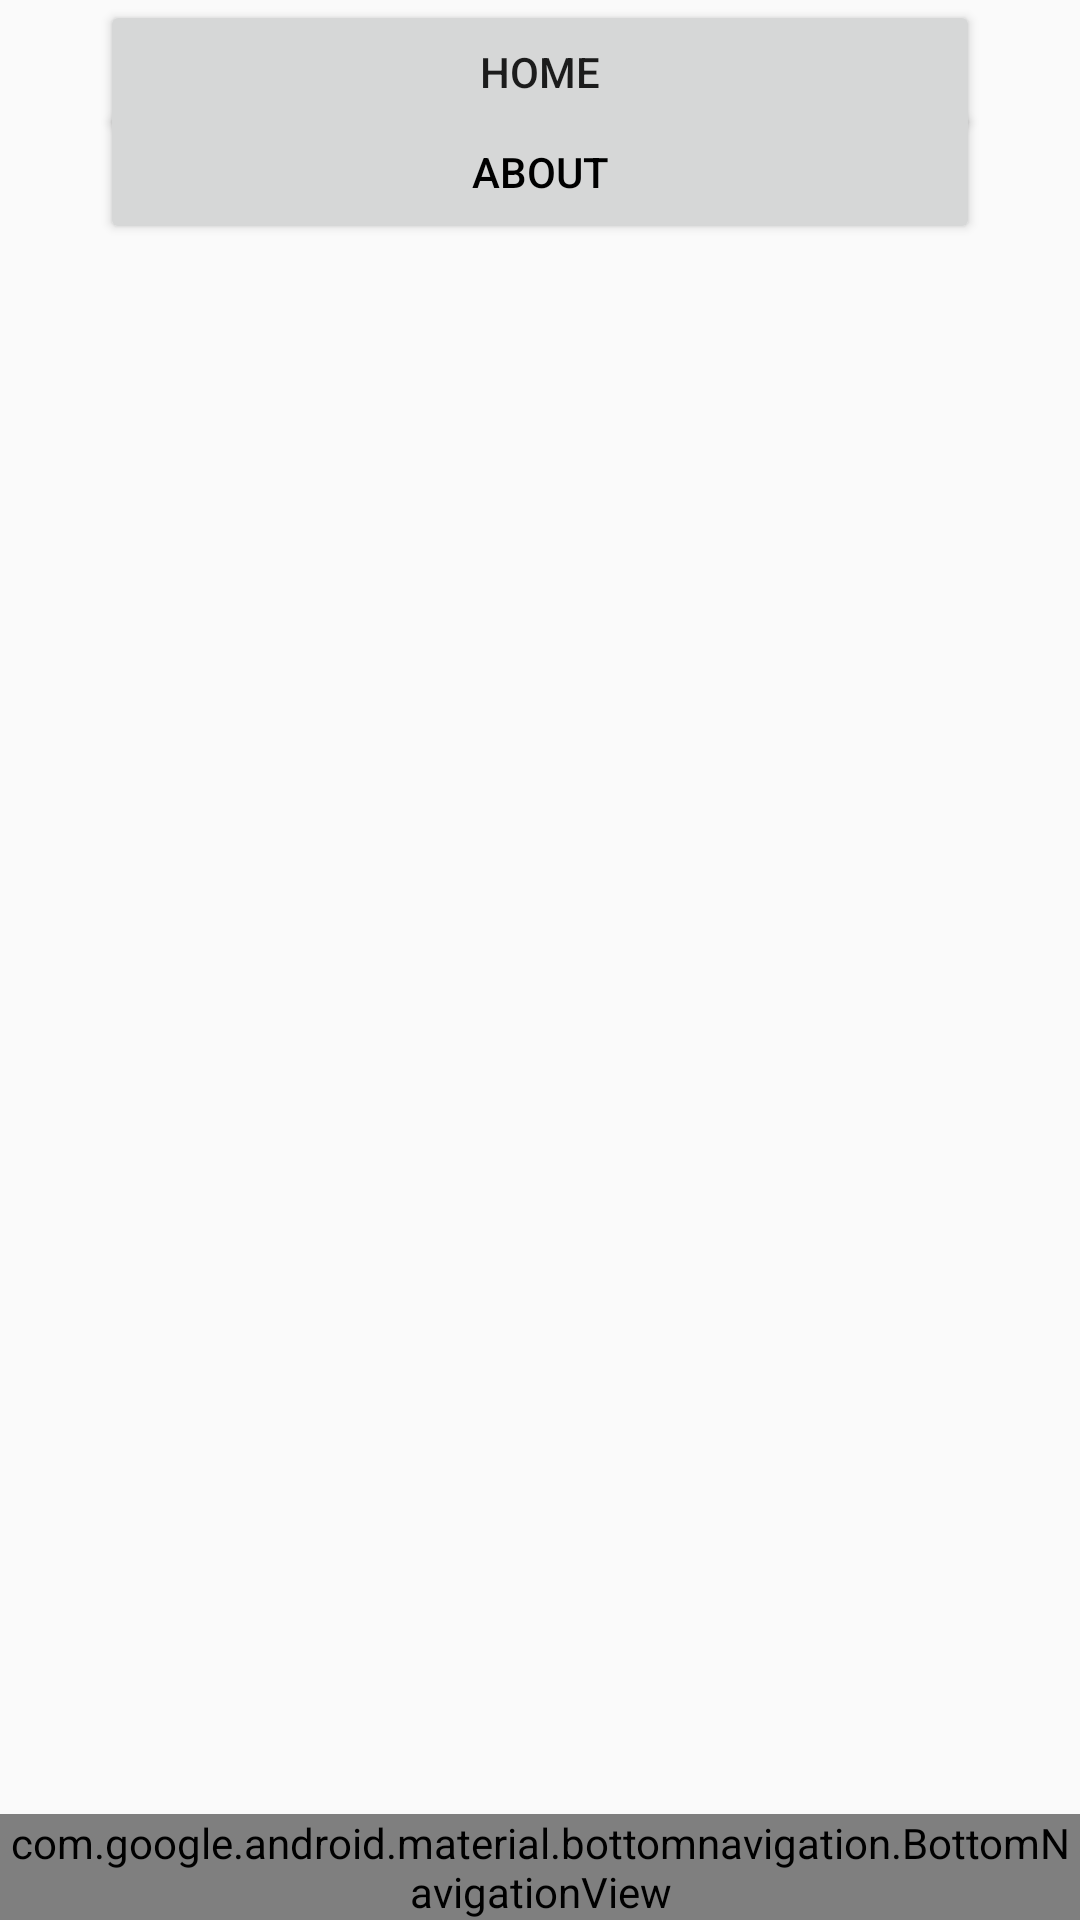

Reconstruct the res/layout file that produces this screen, plus the resources it refers to.
<!-- AndroidManifest.xml: application theme AppTheme -->
<!-- res/layout/activity_main.xml -->
<?xml version="1.0" encoding="utf-8"?>
<LinearLayout xmlns:android="http://schemas.android.com/apk/res/android"
    xmlns:app="http://schemas.android.com/apk/res-auto"
    xmlns:tools="http://schemas.android.com/tools"
    android:id="@+id/container"
    android:layout_width="match_parent"
    android:layout_height="match_parent"
    android:orientation="vertical"
    tools:context="com.example.lenovo.pmtools.MainActivity">



    <FrameLayout
        android:id="@+id/content"
        android:layout_width="match_parent"
        android:layout_height="0dp"
        android:layout_weight="1">

        <Button
            android:id="@+id/home"
            android:layout_marginRight="100px"
            android:layout_marginLeft="100px"
            android:layout_width="match_parent"
            android:layout_height="wrap_content"
            android:text="@string/title_home" />

        <Button
            android:id="@+id/about"
            android:layout_width="match_parent"
            android:layout_height="wrap_content"
            android:layout_marginRight="100px"
            android:layout_marginLeft="100px"
            android:layout_marginTop="100px"
            android:text="@string/title_about"
            android:textColor="@android:color/background_dark" />



    </FrameLayout>

    <android.support.design.widget.BottomNavigationView
        android:id="@+id/navigation"
        android:layout_width="match_parent"
        android:layout_height="wrap_content"
        android:layout_gravity="bottom"
        android:background="?android:attr/windowBackground"
        app:menu="@menu/navigation" />

</LinearLayout>
<!-- resources referenced by this layout -->
<resources>
  <string name="title_about">About</string>
  <string name="title_home">Home</string>
  <style name="AppTheme" parent="Theme.AppCompat.Light.DarkActionBar">
          
          <item name="colorPrimary">@color/colorPrimary</item>
          <item name="colorPrimaryDark">@color/colorPrimaryDark</item>
          <item name="colorAccent">@color/colorAccent</item>
      </style>
  <!-- not gathered from this repository: default colours our renderer supplied (Android Studio template values) -->
  <color name="colorPrimary">#FF6200EE</color>
  <color name="colorPrimaryDark">#FF3700B3</color>
  <color name="colorAccent">#FF03DAC5</color>
</resources>
